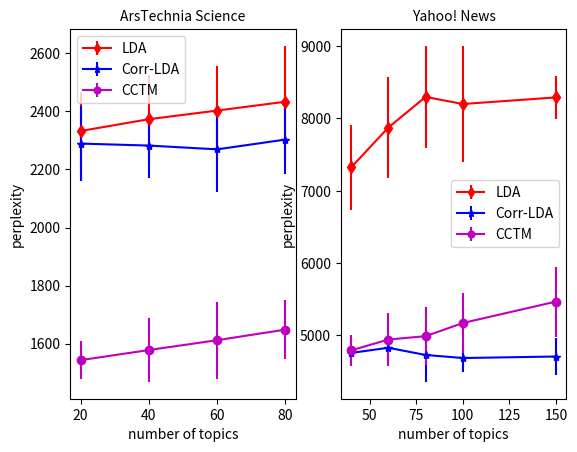

Recreate this plot in Python.
###plot two proportion 20% and 90%
import numpy as np
from matplotlib import pyplot as plt
from scipy.stats import ttest_ind

fig = plt.figure()

ax = fig.add_subplot(121)

x = [20, 40, 60, 80]
handles = []

lda = "2332.320+/-135.511	2372.920+/-153.215	2402.682+/-152.236	2433.154+/-192.111"
lda = lda.split("\t")
y_lda  = []
y_ldaError = []
for i in range(len(lda)):
	item = lda[i].split("+/-")
	meanVal = float(item[0])
	varVal = float(item[1])
	y_lda.append(meanVal)
	y_ldaError.append(varVal)

lda = ax.errorbar(x, y_lda, y_ldaError, color="r", marker="d", label="LDA")
handles.append(lda)

corrlda = "2288.987+/-129.869	2282.149+/-112.774	2269.138+/-145.860	2302.830+/-120.247"
corrlda = corrlda.split("\t")
y_corrlda  = []
y_corrldaError = []
for i in range(len(corrlda)):
	item = corrlda[i].split("+/-")
	meanVal = float(item[0])
	varVal = float(item[1])
	y_corrlda.append(meanVal)
	y_corrldaError.append(varVal)

corrlda = ax.errorbar(x, y_corrlda,y_corrldaError, color="b", marker="*", label="Corr-LDA")
handles.append(corrlda)


cctm = "1543.171+/-64.919	1578.027+/-109.746	1612.004+/-133.136	1648.472+/-101.946"
cctm = cctm.split("\t")
y_cctm  = []
y_cctmError = []
for i in range(len(cctm)):
	item = cctm[i].split("+/-")
	meanVal = float(item[0])
	varVal = float(item[1])
	y_cctm.append(meanVal)
	y_cctmError.append(varVal)

cctm = ax.errorbar(x, y_cctm, y_cctmError, color="m", marker="o", label="CCTM")
handles.append(cctm)
# major_ticks = np.arange(200, 2400, 500)
# ax.set_yticks(major_ticks)
ax.tick_params(axis='x', labelsize=10)
ax.tick_params(axis='y', labelsize=10)
# plt.ylim([200, 2400])
plt.title("ArsTechnia Science", fontsize=10)
plt.xlabel("number of topics", fontsize=10)
plt.ylabel("perplexity", fontsize=10)
plt.legend(handles=handles,prop={'size':10}, markerscale=0.8)

ax = fig.add_subplot(122)

x = [40, 60, 80, 100, 150]
handles = []

lda = "7323.138+/-588.641	7874.239+/-695.386	8298.437+/-700.450	8199.951+/-802.839	8291.032+/-298.897"
lda = lda.split("\t")
y_lda  = []
y_ldaError = []
for i in range(len(lda)):
	item = lda[i].split("+/-")
	meanVal = float(item[0])
	varVal = float(item[1])
	y_lda.append(meanVal)
	y_ldaError.append(varVal)

lda = ax.errorbar(x, y_lda, y_ldaError, color="r", marker="d", label="LDA")
handles.append(lda)

corrlda = "4758.881+/-187.040	4830.359+/-177.488	4730.596+/-372.388	4688.513+/-199.349	4709.390+/-259.650"
corrlda = corrlda.split("\t")
y_corrlda  = []
y_corrldaError = []
for i in range(len(corrlda)):
	item = corrlda[i].split("+/-")
	meanVal = float(item[0])
	varVal = float(item[1])
	y_corrlda.append(meanVal)
	y_corrldaError.append(varVal)

corrlda = ax.errorbar(x, y_corrlda, y_corrldaError, color="b", marker="*", label="Corr-LDA")
handles.append(corrlda)


cctm = "4793.266+/-217.775	4944.026+/-362.889	4990.550+/-401.363	5172.790+/-419.117	5468.680+/-484.872"
cctm = cctm.split("\t")
y_cctm  = []
y_cctmError = []
for i in range(len(cctm)):
	item = cctm[i].split("+/-")
	meanVal = float(item[0])
	varVal = float(item[1])
	y_cctm.append(meanVal)
	y_cctmError.append(varVal)

cctm = ax.errorbar(x, y_cctm, y_cctmError, color="m", marker="o", label="CCTM")
handles.append(cctm)
# plt.ylim([100, 5000])
# major_ticks = [100, 2000, 3000, 5000]
# ax.set_yticks(major_ticks)
ax.tick_params(axis='x', labelsize=10)
ax.tick_params(axis='y', labelsize=10)
plt.title("Yahoo! News", fontsize=10)
plt.xlabel("number of topics", fontsize=10)
plt.ylabel("perplexity", fontsize=10)
plt.legend(handles=handles,prop={'size':10}, markerscale=0.8)

# fig.set_size_inches([9,3.4])
# fig.savefig("perplexity_tech_2.png", dpi=400)
plt.show()